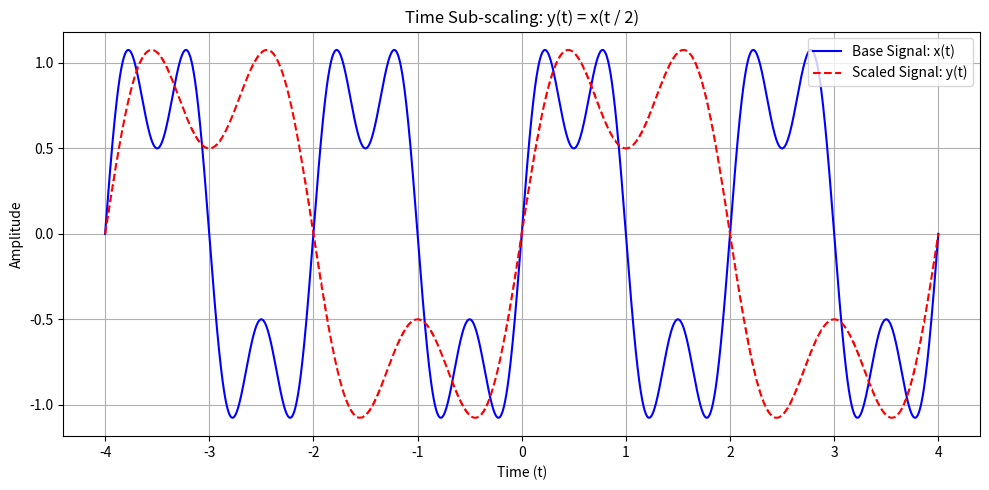

Python code for this plot:
import numpy as np
import matplotlib.pyplot as plt

# ----------------------------
# Time axis
# ----------------------------
T_MIN, T_MAX, N = -4.0, 4.0, 4001


def x_of_t(t: np.ndarray) -> np.ndarray:
    """
    Base signal x(t): sinusoidal signal
    """
    return (
        np.sin(2 * np.pi * 0.5 * t)
        + 0.5 * np.sin(2 * np.pi * 1.5 * t)
    )


# ==========================================================
# ANSWER IMPLEMENTATION
# ==========================================================

def interpolate_signal(
    t_original: np.ndarray,
    x_original: np.ndarray,
    t_query: np.ndarray
) -> np.ndarray:
    """
    Interpolate using average of two neighboring samples.
    """
    # Initialize output array with zeros to handle out-of-bounds values
    y_interp = np.zeros_like(t_query)
    
    # Mask to isolate queries that fall within the original time range
    valid_mask = (t_query >= t_original[0]) & (t_query <= t_original[-1])
    t_valid = t_query[valid_mask]
    
    if len(t_valid) > 0:
        # Find insertion indices (side='right' ensures t_original[i-1] <= v < t_original[i])
        idx = np.searchsorted(t_original, t_valid, side='right')
        print(idx)
        # Safely determine left and right indices without array overflow
        left_idx = np.clip(idx - 1, 0, len(t_original) - 1)
        print(left_idx)
        right_idx = np.clip(idx, 0, len(t_original) - 1)
        print(right_idx)
        
        # Determine if the query time exactly matches an existing sample time
        is_exact = np.isclose(t_valid, t_original[left_idx])
        
        # Apply exact value if it exists, otherwise average the left and right neighbors
        y_interp[valid_mask] = np.where(
            is_exact,
            x_original[left_idx],
            0.5 * (x_original[left_idx] + x_original[right_idx])
        )
        
    return y_interp


def time_scale(
    t: np.ndarray,
    x: np.ndarray,
    k: int
) -> np.ndarray:
    """
    Time sub-scaling:
        y(t) = x(t / k)
    """
    # Calculate the scaled time array
    t_scaled = t / k
    
    # Pass the scaled time as the query points to the interpolator
    return interpolate_signal(t, x, t_scaled)


def plot_pair(t: np.ndarray, x: np.ndarray, y: np.ndarray, title: str):
    """
    Plot graphs.
    """
    plt.figure(figsize=(10, 5))
    
    # Plot base signal
    plt.plot(t, x, label="Base Signal: x(t)", color="blue", linewidth=1.5)
    
    # Plot scaled signal
    plt.plot(t, y, label="Scaled Signal: y(t)", color="red", linestyle="--", linewidth=1.5)
    
    # Formatting
    plt.title(title)
    plt.xlabel("Time (t)")
    plt.ylabel("Amplitude")
    plt.legend(loc="upper right")
    plt.grid(True)
    plt.tight_layout()


# ----------------------------
# Main
# ----------------------------
def main():
    t = np.linspace(T_MIN, T_MAX, N)
    x = x_of_t(t)

    k = 2   # sub-scaling factor
    y = time_scale(t, x, k)

    plot_pair(
        t,
        x,
        y,
        title=f"Time Sub-scaling: y(t) = x(t / {k})"
    )
    plt.show()


if __name__ == "__main__":
    main()
